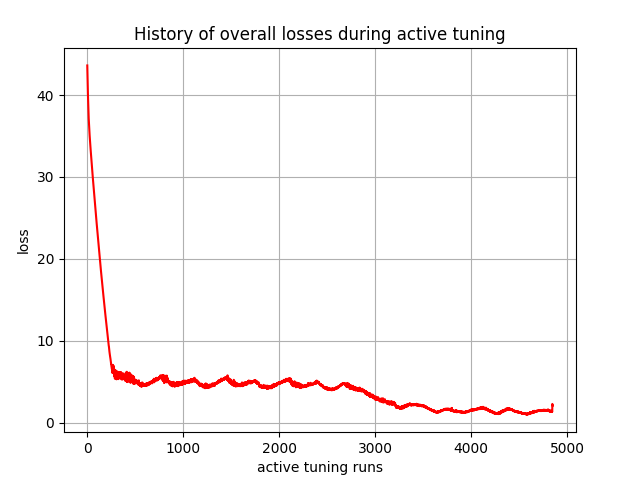

The data file committed next to this chart (first rows):
, 0
0, 43.61
1, 43.01
2, 42.41
3, 41.99
4, 41.57
5, 41
6, 40.45
7, 40.03
8, 39.63
9, 39.16
10, 38.72
11, 38.37
12, 38.06
13, 37.71
14, 37.38
15, 37.14
16, 36.9
17, 36.64
18, 36.4
19, 36.19
20, 35.98
21, 35.77
22, 35.56
23, 35.38
24, 35.2
25, 35.01
26, 34.82
27, 34.65
28, 34.49
29, 34.32
30, 34.15
31, 33.99
32, 33.83
33, 33.67
34, 33.51
35, 33.34
36, 33.18
37, 33.03
38, 32.87
39, 32.72
40, 32.55
41, 32.4
42, 32.25
43, 32.1
44, 31.95
45, 31.81
46, 31.66
47, 31.51
48, 31.37
49, 31.22
50, 31.05
51, 30.9
52, 30.76
53, 30.61
54, 30.47
55, 30.31
56, 30.17
57, 30.02
58, 29.88
59, 29.74
... 4,790 more rows
